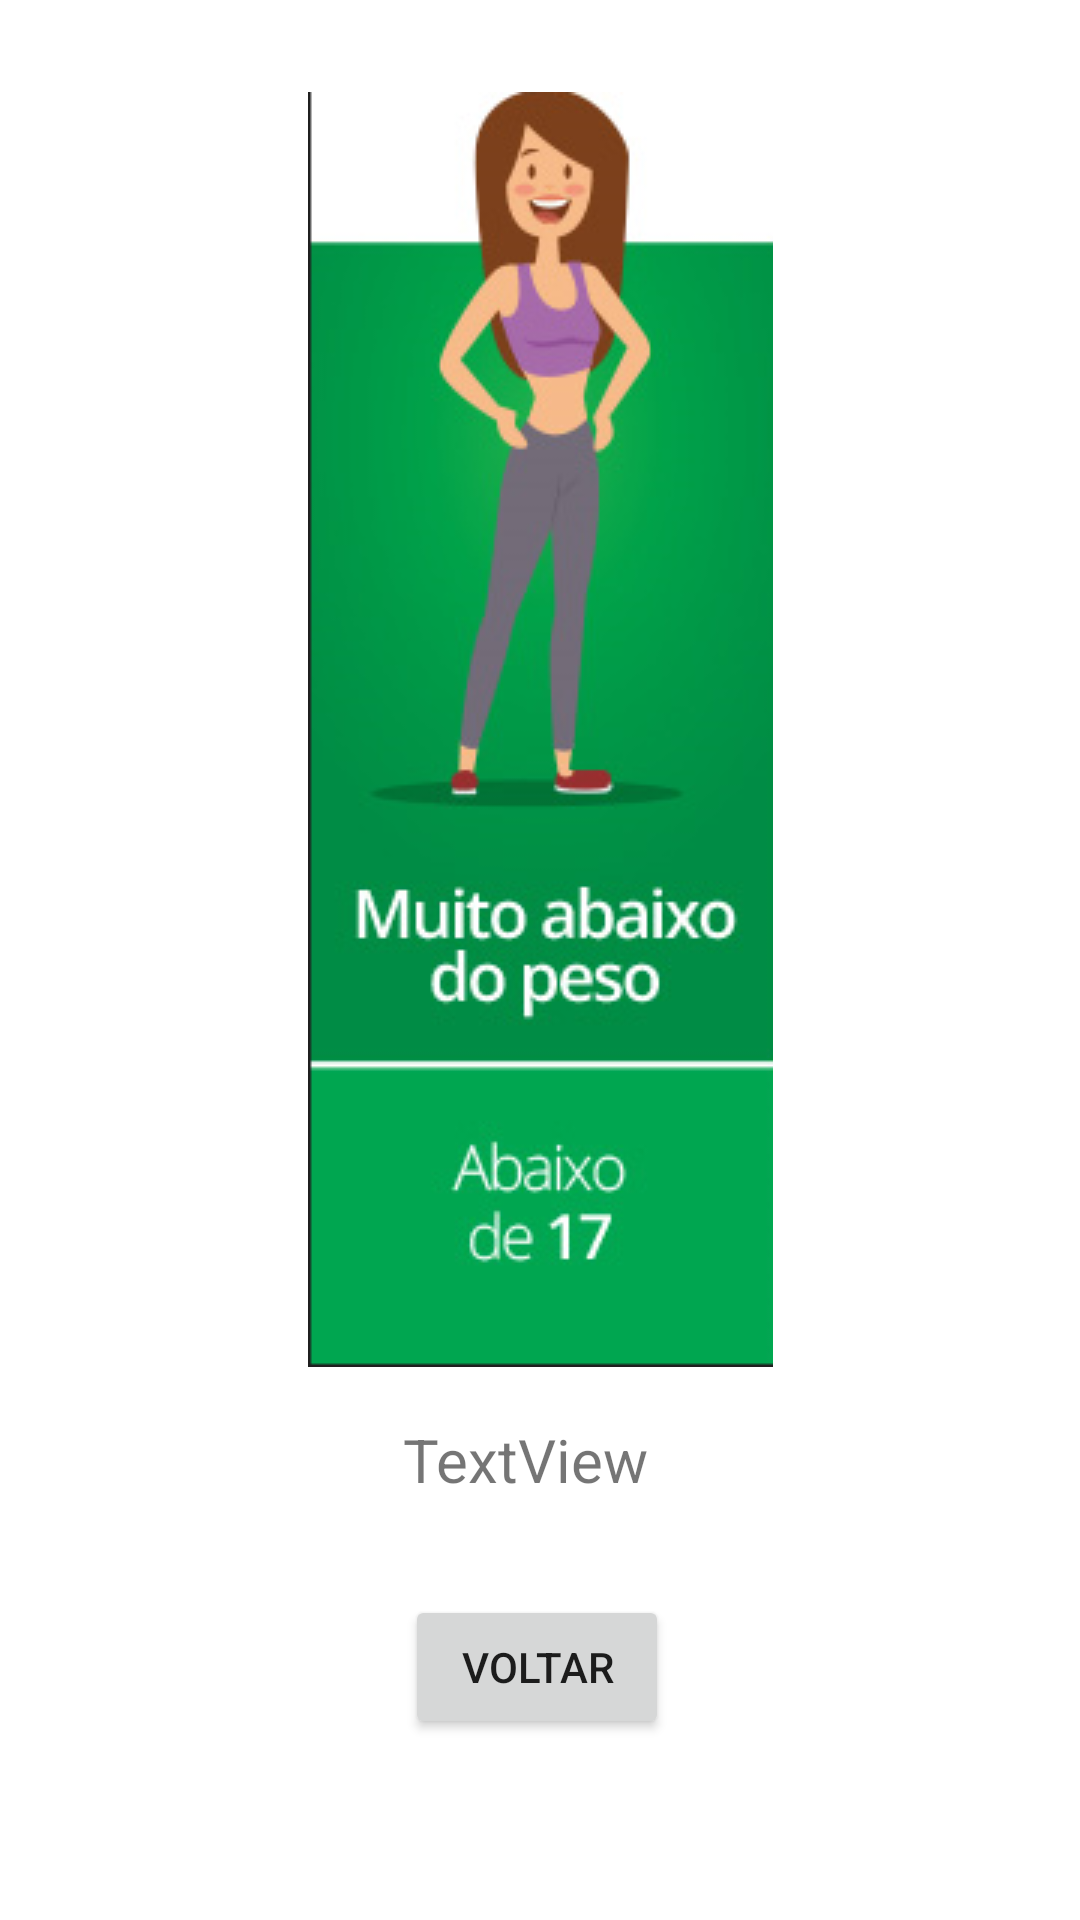

Here is an Android app screen rendered from its layout file. Give the layout XML and the strings, colors and styles it references.
<!-- AndroidManifest.xml: application theme Theme.Tela -->
<!-- res/layout/activity_tela2.xml -->
<?xml version="1.0" encoding="utf-8"?>
<androidx.constraintlayout.widget.ConstraintLayout xmlns:android="http://schemas.android.com/apk/res/android"
    xmlns:app="http://schemas.android.com/apk/res-auto"
    xmlns:tools="http://schemas.android.com/tools"
    android:layout_width="match_parent"
    android:layout_height="match_parent"
    tools:context=".Tela2">

    <ImageView
        android:id="@+id/imageView2"
        android:layout_width="wrap_content"
        android:layout_height="wrap_content"
        app:layout_constraintBottom_toBottomOf="parent"
        app:layout_constraintEnd_toEndOf="parent"
        app:layout_constraintStart_toStartOf="parent"
        app:layout_constraintTop_toTopOf="parent"
        app:layout_constraintVertical_bias="0.143"
        app:srcCompat="@drawable/mtabaixo" />

    <TextView
        android:id="@+id/destino"
        android:layout_width="90dp"
        android:layout_height="28dp"
        android:text="TextView"
        android:textSize="20sp"
        app:layout_constraintBottom_toBottomOf="parent"
        app:layout_constraintEnd_toEndOf="parent"
        app:layout_constraintHorizontal_bias="0.498"
        app:layout_constraintStart_toStartOf="parent"
        app:layout_constraintTop_toTopOf="parent"
        app:layout_constraintVertical_bias="0.773" />

    <Button
        android:id="@+id/Voltar"
        android:layout_width="wrap_content"
        android:layout_height="wrap_content"
        android:text="Voltar"
        app:layout_constraintBottom_toBottomOf="parent"
        app:layout_constraintEnd_toEndOf="parent"
        app:layout_constraintHorizontal_bias="0.496"
        app:layout_constraintStart_toStartOf="parent"
        app:layout_constraintTop_toTopOf="parent"
        app:layout_constraintVertical_bias="0.898" />
</androidx.constraintlayout.widget.ConstraintLayout>
<!-- resources referenced by this layout -->
<resources>
  <!-- drawable mtabaixo: png bitmap (drawable, 56883 bytes) -->
  <style name="Theme.Tela" parent="Theme.MaterialComponents.DayNight.DarkActionBar">
          
          <item name="colorPrimary">@color/purple_500</item>
          <item name="colorPrimaryVariant">@color/purple_700</item>
          <item name="colorOnPrimary">@color/white</item>
          
          <item name="colorSecondary">@color/teal_200</item>
          <item name="colorSecondaryVariant">@color/teal_700</item>
          <item name="colorOnSecondary">@color/black</item>
          
          <item name="android:statusBarColor" tools:targetApi="l">?attr/colorPrimaryVariant</item>
          
      </style>
  <!-- not gathered from this repository: default colours our renderer supplied (Android Studio template values) -->
  <color name="purple_500">#FF6200EE</color>
  <color name="purple_700">#FF3700B3</color>
  <color name="teal_200">#FF03DAC5</color>
  <color name="teal_700">#FF018786</color>
  <color name="black">#FF000000</color>
  <color name="white">#FFFFFFFF</color>
</resources>
